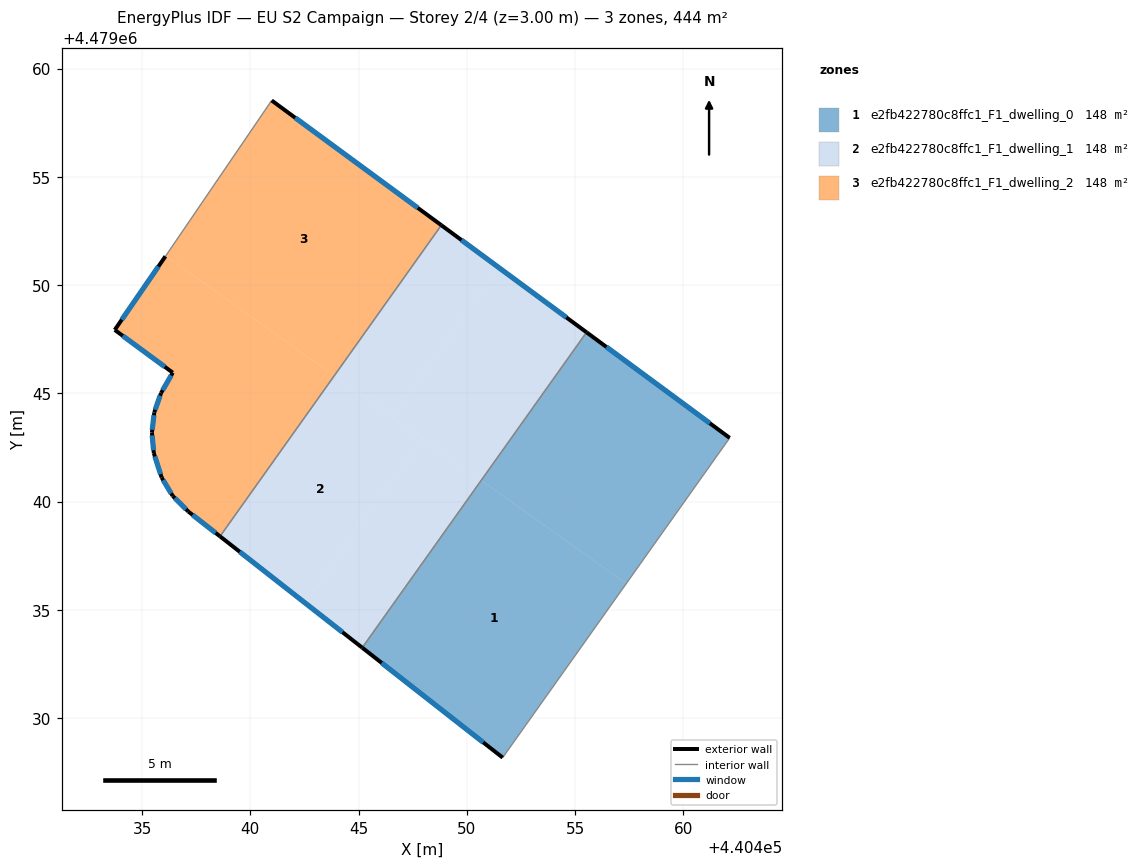
=== STOREY PLAN SPEC (per zone: floor XY polygon, exterior-wall plan segments, windows/doors) ===
zone 1: e2fb422780c8ffc1_F1_dwelling_0  (148.0 m²)
  floor: (440462.14, 4479042.94) (440457.37, 4479036.21) (440450.67, 4479040.98) (440455.53, 4479047.82)
  floor: (440457.37, 4479036.21) (440451.66, 4479028.17) (440445.17, 4479033.25) (440450.67, 4479040.98)
  exterior wall: (440462.14, 4479042.94) – (440455.53, 4479047.82)  [8.2 m]
    window: (440461.23, 4479043.62) – (440456.45, 4479047.14)  [12.9 m²]
  exterior wall: (440445.17, 4479033.25) – (440451.66, 4479028.17)  [8.2 m]
    window: (440446.07, 4479032.54) – (440450.76, 4479028.87)  [12.9 m²]
  interior walls: 2
zone 2: e2fb422780c8ffc1_F1_dwelling_1  (148.0 m²)
  floor: (440455.53, 4479047.82) (440450.67, 4479040.98) (440446.55, 4479043.90) (440451.47, 4479050.81)
  floor: (440451.47, 4479050.81) (440446.55, 4479043.90) (440443.87, 4479045.81) (440448.82, 4479052.76)
  floor: (440450.67, 4479040.98) (440445.17, 4479033.25) (440442.54, 4479035.31) (440447.94, 4479042.91)
  floor: (440447.94, 4479042.91) (440442.54, 4479035.31) (440438.60, 4479038.39) (440443.87, 4479045.81)
  exterior wall: (440455.53, 4479047.82) – (440448.82, 4479052.76)  [8.3 m]
    window: (440454.60, 4479048.50) – (440449.75, 4479052.08)  [13.0 m²]
  exterior wall: (440438.60, 4479038.39) – (440445.17, 4479033.25)  [8.3 m]
    window: (440439.51, 4479037.68) – (440444.26, 4479033.96)  [13.1 m²]
  interior walls: 2
zone 3: e2fb422780c8ffc1_F1_dwelling_2  (148.0 m²)
  floor: (440448.82, 4479052.76) (440443.87, 4479045.81) (440436.09, 4479051.34) (440440.98, 4479058.53)
  floor: (440443.87, 4479045.81) (440438.60, 4479038.39) (440437.13, 4479039.54) (440436.41, 4479040.26) (440435.90, 4479041.11) (440435.54, 4479042.24) (440435.45, 4479043.18) (440435.56, 4479044.12) (440435.88, 4479045.01) (440436.42, 4479045.95) (440433.74, 4479047.93) (440436.08, 4479051.33) (440436.09, 4479051.34)
  exterior wall: (440435.54, 4479042.24) – (440435.90, 4479041.11)  [1.2 m]
    window: (440435.59, 4479042.08) – (440435.85, 4479041.26)  [1.9 m²]
  exterior wall: (440435.45, 4479043.18) – (440435.54, 4479042.24)  [0.9 m]
    window: (440435.46, 4479043.05) – (440435.53, 4479042.37)  [1.5 m²]
  exterior wall: (440435.56, 4479044.12) – (440435.45, 4479043.18)  [0.9 m]
    window: (440435.55, 4479043.99) – (440435.47, 4479043.31)  [1.5 m²]
  exterior wall: (440435.88, 4479045.01) – (440435.56, 4479044.12)  [0.9 m]
    window: (440435.83, 4479044.89) – (440435.61, 4479044.24)  [1.5 m²]
  exterior wall: (440436.42, 4479045.95) – (440435.88, 4479045.01)  [1.1 m]
    window: (440436.34, 4479045.82) – (440435.95, 4479045.14)  [1.7 m²]
  exterior wall: (440433.74, 4479047.93) – (440436.42, 4479045.95)  [3.3 m]
    window: (440434.11, 4479047.65) – (440436.04, 4479046.23)  [5.2 m²]
  exterior wall: (440436.08, 4479051.33) – (440433.74, 4479047.93)  [4.1 m]
    window: (440435.75, 4479050.86) – (440434.06, 4479048.40)  [6.5 m²]
  exterior wall: (440448.82, 4479052.76) – (440440.98, 4479058.53)  [9.7 m]
    window: (440447.73, 4479053.56) – (440442.07, 4479057.73)  [15.2 m²]
  exterior wall: (440437.13, 4479039.54) – (440438.60, 4479038.39)  [1.9 m]
    window: (440437.33, 4479039.38) – (440438.39, 4479038.55)  [2.9 m²]
  exterior wall: (440436.41, 4479040.26) – (440437.13, 4479039.54)  [1.0 m]
    window: (440436.51, 4479040.16) – (440437.03, 4479039.64)  [1.6 m²]
  exterior wall: (440435.90, 4479041.11) – (440436.41, 4479040.26)  [1.0 m]
    window: (440435.97, 4479040.99) – (440436.34, 4479040.37)  [1.5 m²]
  interior walls: 2

=== DERIVED (storey summary) ===
Building: EU S2 Campaign
Storey: 2 of 4  (floor level z = 3.00 m)
Storey gross floor area: 444.0 m²
Zones on this storey: 3
  - e2fb422780c8ffc1_F1_dwelling_0: floor 148.0 m²; exterior wall 16.5 m (49.4 m²); 2 window(s) 25.8 m²; WWR 52.2%
  - e2fb422780c8ffc1_F1_dwelling_1: floor 148.0 m²; exterior wall 16.7 m (50.0 m²); 2 window(s) 26.1 m²; WWR 52.2%
  - e2fb422780c8ffc1_F1_dwelling_2: floor 148.0 m²; exterior wall 26.2 m (78.5 m²); 11 window(s) 41.0 m²; WWR 52.2%
Zone adjacency (shared interzone walls):
  - e2fb422780c8ffc1_F1_dwelling_0 ↔ e2fb422780c8ffc1_F1_dwelling_1
  - e2fb422780c8ffc1_F1_dwelling_1 ↔ e2fb422780c8ffc1_F1_dwelling_2